Run: headless pygame with SDL's dummy video driver; simulated clock (each Clock.tick advances the game by its frame time, no real sleeping); random seed 0; keys injected as events and as key.get_pressed() state; no mouse input.
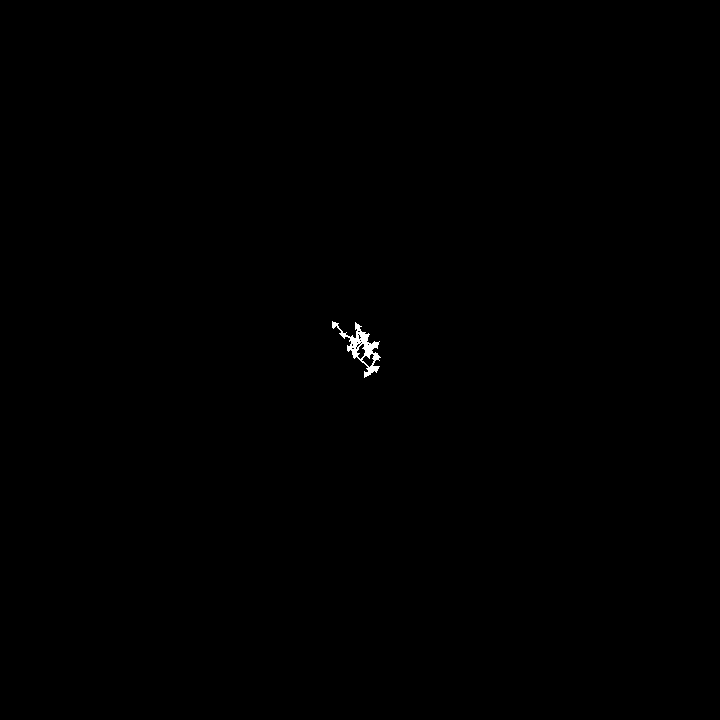
Frame 1 of 4 · flips 1–60 · no input
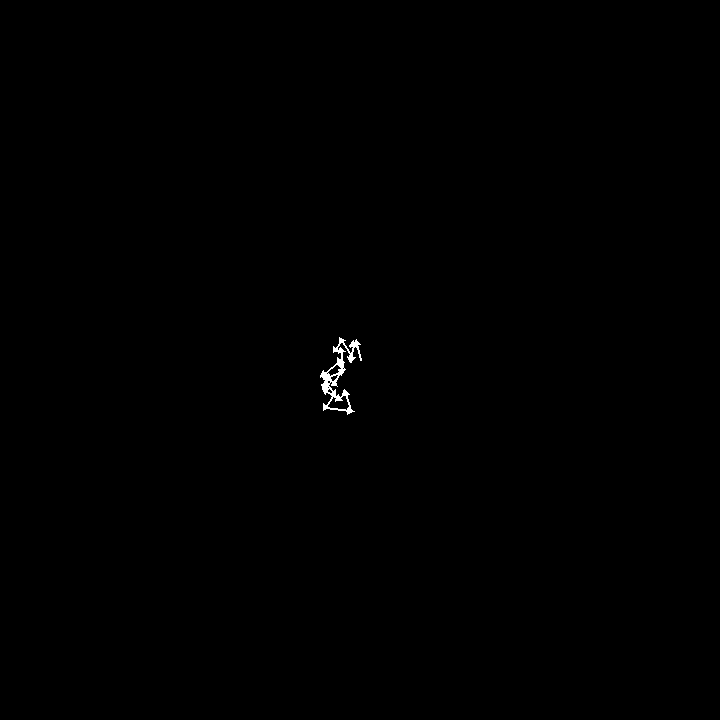
Frame 2 of 4 · flips 61–180 · tapped SPACE, RETURN · held RIGHT (→), D
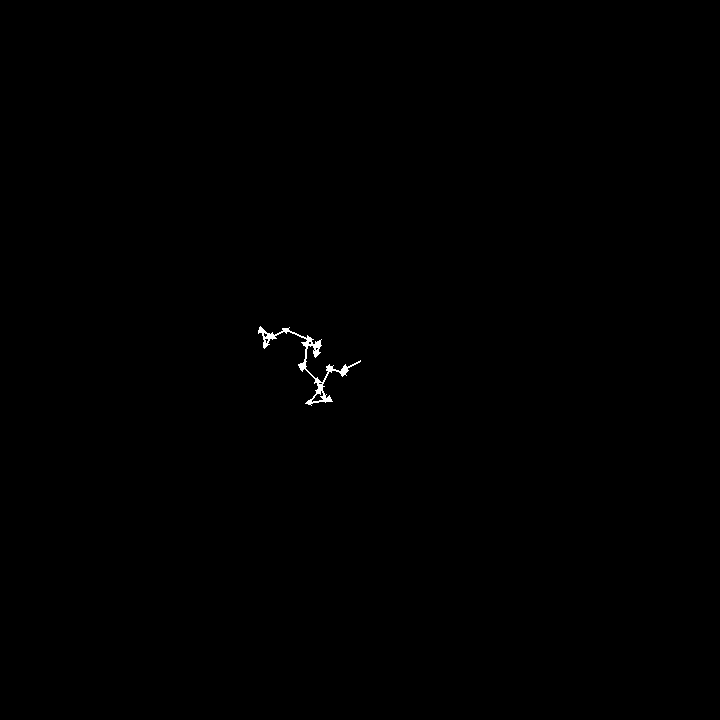
Frame 3 of 4 · flips 181–300 · held DOWN (↓), S
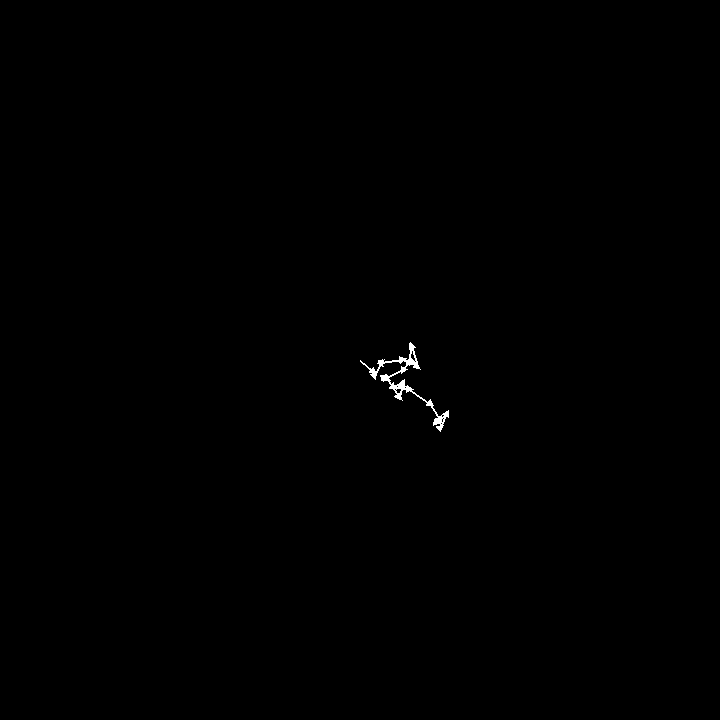
Frame 4 of 4 · flips 301–420 · held LEFT (←), A, UP (↑), W

The pygame program that drew these frames:

import pygame
import math
import random

PI = 3.141592653589793

def draw_arrow(screen, start, end, color, width=1, head=10):
  pygame.draw.line(screen,color,start,end,width)
  rotation = math.degrees(math.atan2(start[1]-end[1], end[0]-start[0]))+90
  pygame.draw.polygon(screen, color, ((end[0]+head*math.sin(math.radians(rotation)), end[1]+head*math.cos(math.radians(rotation))), (end[0]+head*math.sin(math.radians(rotation-120)), end[1]+head*math.cos(math.radians(rotation-120))), (end[0]+head*math.sin(math.radians(rotation+120)), end[1]+head*math.cos(math.radians(rotation+120)))))


def drawComplex(screen, base, num, color):
  draw_arrow(screen, (base.real, base.imag), (base.real+num.real, base.imag+num.imag), color, 2, 4)

def fromPolar(r, phi):
  return r * (math.cos(phi) + math.sin(phi)*1j)
  

successes, failures = pygame.init()
print("{0} successes and {1} failures".format(successes, failures))

WINDOW_SIZE = (720, 720)
screen = pygame.display.set_mode(WINDOW_SIZE)
clock = pygame.time.Clock()
FPS = 60  # Frames per second.

BLACK = (0, 0, 0)
WHITE = (255, 255, 255)

root = complex(WINDOW_SIZE[0]/2, WINDOW_SIZE[1]/2)
series_count=25
halfcount = int(series_count/2)

cs = [(i, complex(25*random.uniform(-1,1), random.uniform(-1,1))) for i in range(-halfcount, halfcount+1)]

timescale=0.1
t = 0.0
while True:
    dt = clock.tick(FPS) / 1000
    if t < 1.0:
      t += dt*timescale

    screen.fill(BLACK)

    for event in pygame.event.get():
        if event.type == pygame.QUIT:
          quit()
        elif event.type == pygame.KEYDOWN:
          if event.key == pygame.K_SPACE:
            t = 0

    p = root
    for (i, c) in cs:
      n = c * fromPolar(1.0, i * 2 * PI * t)
      drawComplex(screen, p, n, WHITE)
      p += n
    
    pygame.display.update()

print("Exited!")
